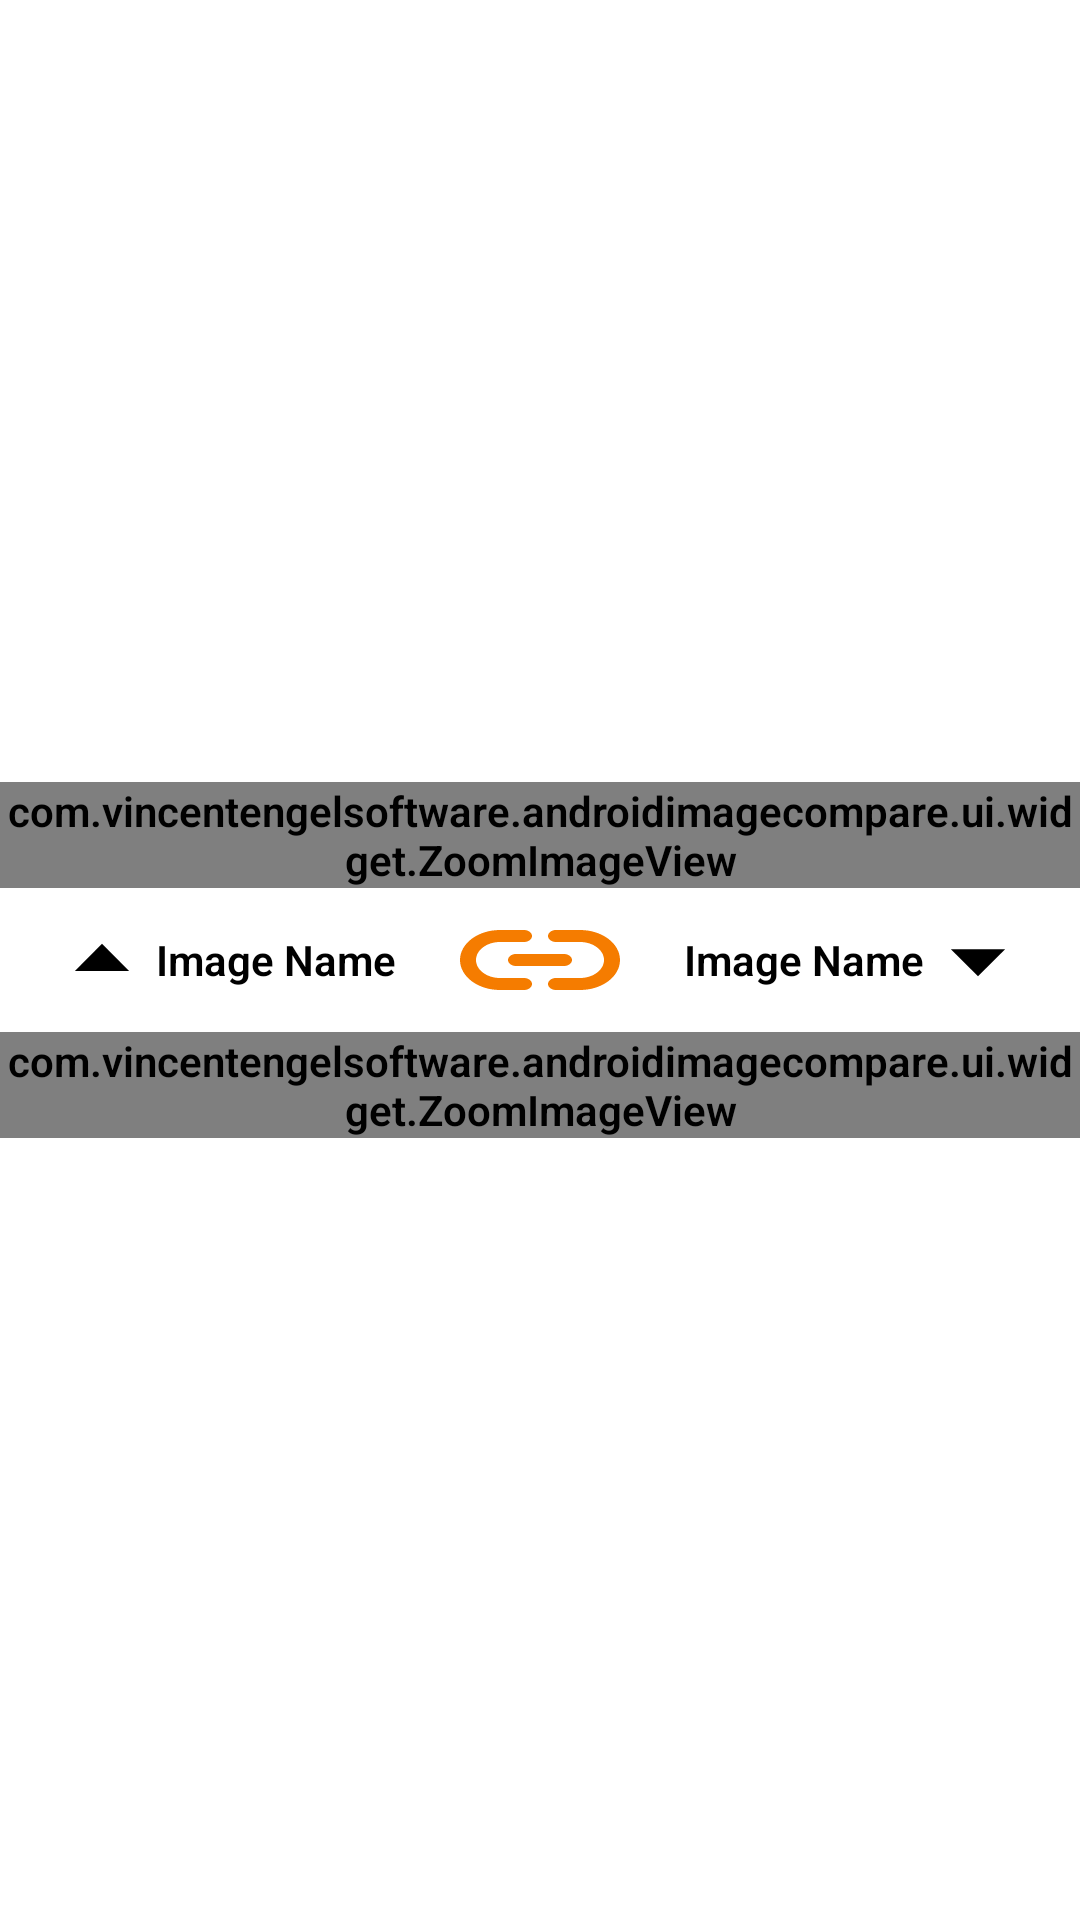

Android layout source for this screen:
<!-- AndroidManifest.xml: application theme Theme.VesAndroidImageCompare -->
<!-- res/layout/activity_differences.xml -->
<?xml version="1.0" encoding="utf-8"?>
<androidx.constraintlayout.widget.ConstraintLayout xmlns:android="http://schemas.android.com/apk/res/android"
    xmlns:app="http://schemas.android.com/apk/res-auto"
    xmlns:tools="http://schemas.android.com/tools"
    android:layout_width="match_parent"
    android:layout_height="match_parent"
    android:keepScreenOn="true"
    tools:context=".ui.compare.DifferencesActivity">

    <LinearLayout
        android:layout_width="match_parent"
        android:layout_height="wrap_content"
        android:orientation="vertical"
        android:weightSum="2"
        app:layout_constraintBottom_toBottomOf="parent"
        app:layout_constraintEnd_toEndOf="parent"
        app:layout_constraintStart_toStartOf="parent"
        app:layout_constraintTop_toTopOf="parent">

        <com.vincentengelsoftware.androidimagecompare.ui.widget.ZoomImageView
            android:id="@+id/differences_image_top"
            android:layout_width="match_parent"
            android:layout_height="0dp"
            android:layout_weight="1"
            tools:srcCompat="@tools:sample/backgrounds/scenic" />

        <LinearLayout
            android:id="@+id/differences_extensions"
            android:layout_width="match_parent"
            android:layout_height="match_parent"
            android:baselineAligned="false">

            <FrameLayout
                android:layout_width="0dip"
                android:layout_height="match_parent"
                android:layout_weight="1">

                <TextView
                    android:id="@+id/differences_image_name_top"
                    android:layout_width="wrap_content"
                    android:layout_height="wrap_content"
                    android:layout_gravity="center"
                    android:gravity="center"
                    android:text="@string/image_name"
                    app:drawableStartCompat="@drawable/ic_arrow_up" />
            </FrameLayout>

            <FrameLayout
                android:layout_width="wrap_content"
                android:layout_height="wrap_content"
                android:layout_weight="0">

                <ToggleButton
                    android:id="@+id/toggleButton"
                    android:layout_width="64dp"
                    android:layout_height="48dp"
                    android:layout_gravity="center"
                    android:background="@drawable/ic_link"
                    android:backgroundTint="@color/button"
                    android:gravity="center"
                    android:text="@string/sync"
                    android:textOff=""
                    android:textOn="" />
            </FrameLayout>

            <FrameLayout
                android:layout_width="0dip"
                android:layout_height="match_parent"
                android:layout_weight="1">

                <TextView
                    android:id="@+id/differences_image_name_bottom"
                    android:layout_width="wrap_content"
                    android:layout_height="wrap_content"
                    android:layout_gravity="center"
                    android:gravity="center"
                    android:text="@string/image_name"
                    app:drawableEndCompat="@drawable/ic_arrow_down" />
            </FrameLayout>

        </LinearLayout>

        <com.vincentengelsoftware.androidimagecompare.ui.widget.ZoomImageView
            android:id="@+id/differences_image_bottom"
            android:layout_width="match_parent"
            android:layout_height="0dp"
            android:layout_weight="1"
            tools:srcCompat="@tools:sample/backgrounds/scenic" />
    </LinearLayout>

    <ProgressBar
        android:id="@+id/differences_progress"
        android:layout_width="wrap_content"
        android:layout_height="wrap_content"
        android:visibility="gone"
        app:layout_constraintBottom_toBottomOf="parent"
        app:layout_constraintEnd_toEndOf="parent"
        app:layout_constraintStart_toStartOf="parent"
        app:layout_constraintTop_toTopOf="parent" />

</androidx.constraintlayout.widget.ConstraintLayout>
<!-- resources referenced by this layout -->
<resources>
  <color name="button">@color/orange</color>
  <!-- drawable ic_arrow_down (drawable) -->
  <vector xmlns:android="http://schemas.android.com/apk/res/android"
      android:width="36dp"
      android:height="36dp"
      android:viewportWidth="48"
      android:viewportHeight="48">
    <path
        android:fillColor="#FF000000"
        android:pathData="m24,31.2 l-12.05,-12h24.1Z"/>
  </vector>
  <!-- drawable ic_arrow_up (drawable) -->
  <vector xmlns:android="http://schemas.android.com/apk/res/android"
      android:width="36dp"
      android:height="36dp"
      android:viewportWidth="48"
      android:viewportHeight="48">
    <path
        android:fillColor="#FF000000"
        android:pathData="M11.95,28.85 L24,16.75l12.05,12.1Z"/>
  </vector>
  <!-- drawable ic_link (drawable) -->
  <vector xmlns:android="http://schemas.android.com/apk/res/android"
      android:width="24dp"
      android:height="24dp"
      android:viewportWidth="24"
      android:viewportHeight="24">
    <path
        android:fillColor="#FFFFFF"
        android:pathData="M17,7h-3c-0.55,0 -1,0.45 -1,1s0.45,1 1,1h3c1.65,0 3,1.35 3,3s-1.35,3 -3,3h-3c-0.55,0 -1,0.45 -1,1c0,0.55 0.45,1 1,1h3c2.76,0 5,-2.24 5,-5S19.76,7 17,7zM8,12c0,0.55 0.45,1 1,1h6c0.55,0 1,-0.45 1,-1s-0.45,-1 -1,-1H9C8.45,11 8,11.45 8,12zM10,15H7c-1.65,0 -3,-1.35 -3,-3s1.35,-3 3,-3h3c0.55,0 1,-0.45 1,-1s-0.45,-1 -1,-1H7c-2.76,0 -5,2.24 -5,5s2.24,5 5,5h3c0.55,0 1,-0.45 1,-1C11,15.45 10.55,15 10,15z" />
  </vector>
  <string name="image_name">Image Name</string>
  <string name="sync">Sync</string>
  <color name="orange">#F57C00</color>
  <color name="primary">@color/background</color>
  <color name="primary_variant">@color/dark_orange</color>
  <color name="on_primary">#303030</color>
  <color name="secondary">@color/orange</color>
  <color name="secondary_variant">@color/dark_orange</color>
  <color name="on_secondary">#303030</color>
  <color name="background">#FFFFFF</color>
  <color name="text_color">#FF000000</color>
  <style name="buttonStyles" parent="Widget.MaterialComponents.Button">
          <item name="android:backgroundTint">@color/button</item>
          <item name="android:textColor">@color/text_button</item>
          <item name="android:textStyle">bold</item>
      </style>
  <style name="imageButtonStyles" parent="Widget.AppCompat.ImageButton">
          <item name="android:backgroundTint">@color/button</item>
          <item name="android:textColor">@color/text_button</item>
      </style>
  <color name="dark_orange">#D76D00</color>
  <color name="text_button">#424242</color>
</resources>
